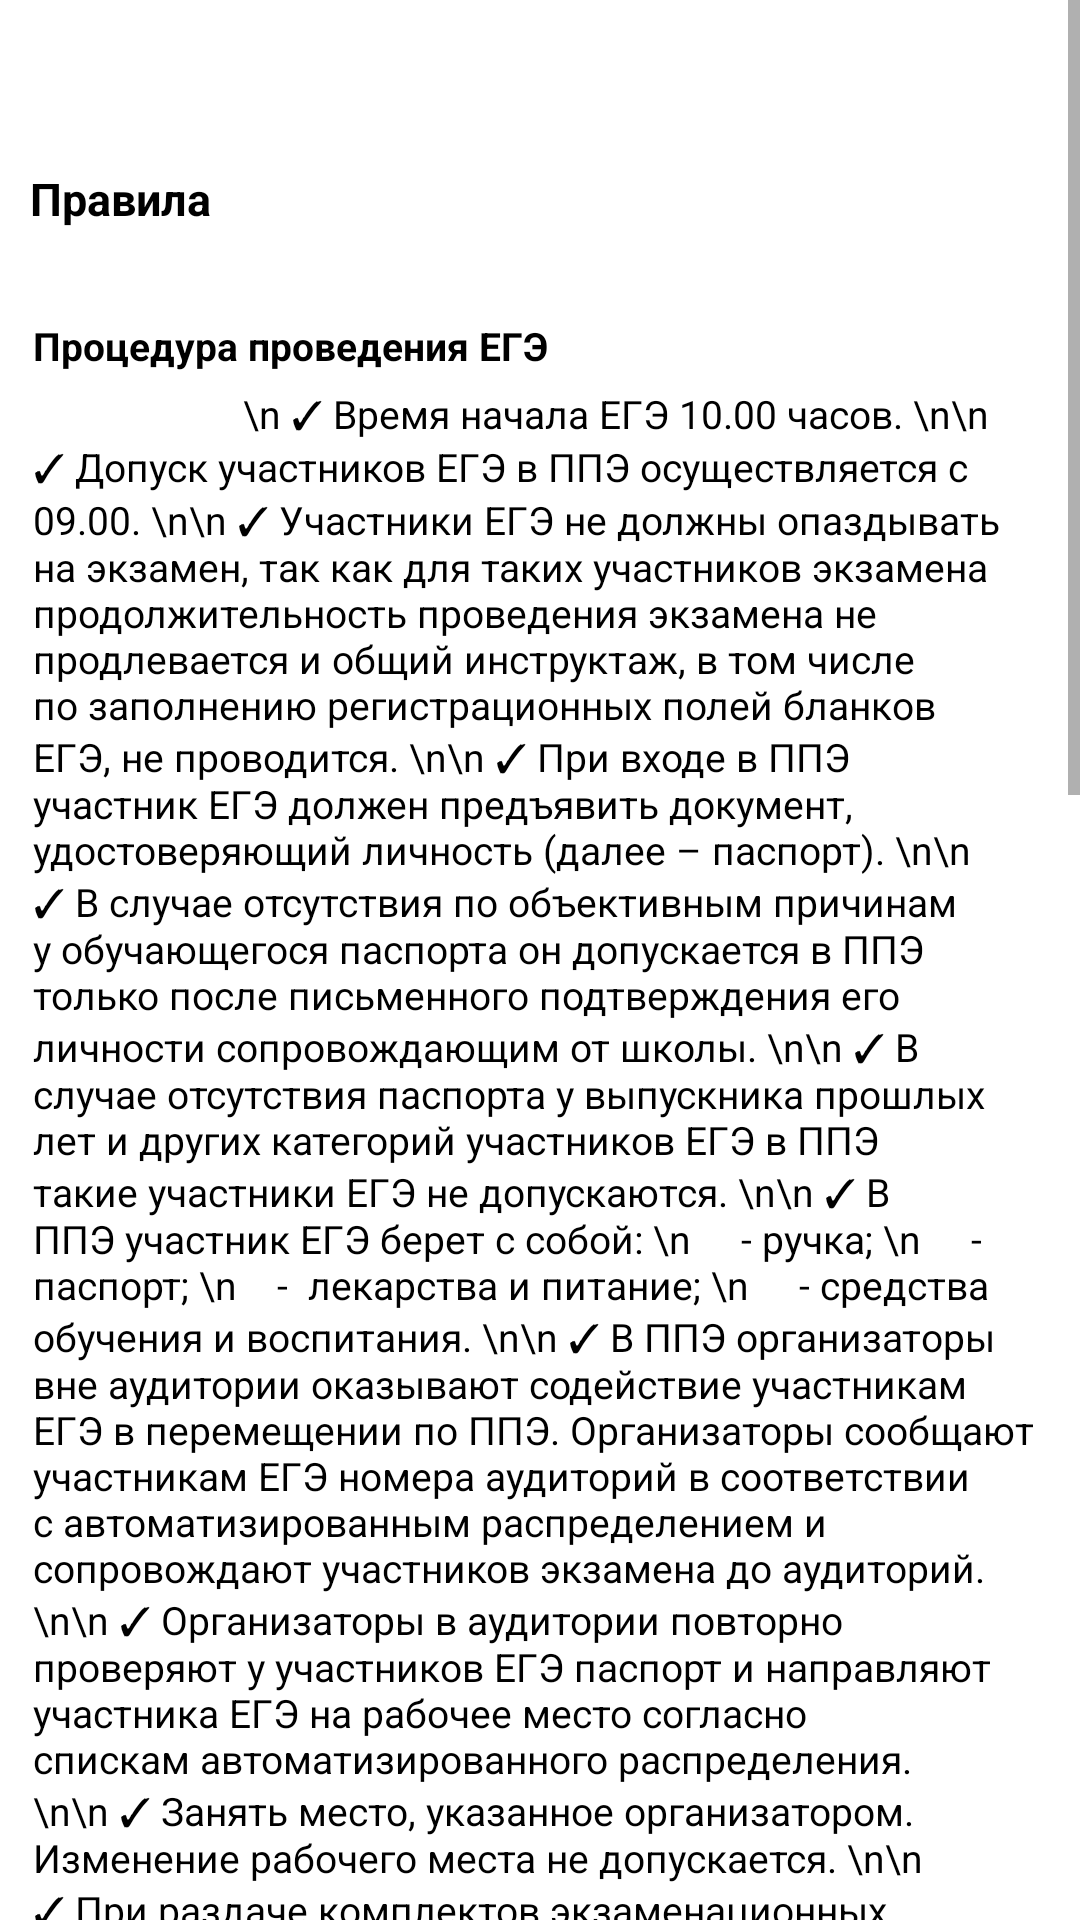

Write the Android layout XML for this screen, with the resource values it uses.
<!-- AndroidManifest.xml: application theme AppTheme -->
<!-- res/layout/error.xml -->
<?xml version="1.0" encoding="utf-8"?>
<android.support.v7.widget.LinearLayoutCompat xmlns:android="http://schemas.android.com/apk/res/android"
    xmlns:app="http://schemas.android.com/apk/res-auto"
    xmlns:tools="http://schemas.android.com/tools"
    android:layout_width="match_parent"
    android:layout_height="match_parent"
    android:background="@color/White_norm"
    tools:context=".MainActivity"
    >


    <ScrollView
        android:layout_width="match_parent"
        android:layout_height="match_parent"
        android:scrollbars="vertical">
        <LinearLayout
            android:layout_width="match_parent"
            android:layout_height="match_parent"
            android:orientation="vertical">


            <android.support.design.widget.AppBarLayout
                android:layout_width="match_parent"
                android:layout_height="wrap_content"
                android:background="@color/White_norm"
                android:orientation="vertical"
                android:theme="@style/AppTheme">


                <android.support.v7.widget.Toolbar
                    android:id="@+id/toolbar"
                    android:layout_width="match_parent"
                    android:layout_height="?attr/actionBarSize"
                    app:popupTheme="@style/AppTheme.NoActionBar"
                    app:titleTextColor="@color/White_norm"></android.support.v7.widget.Toolbar>


                <LinearLayout
                    android:layout_width="match_parent"
                    android:layout_height="match_parent"
                    android:orientation="horizontal">

                    <TextView
                        android:id="@+id/head"
                        android:layout_width="wrap_content"
                        android:layout_height="wrap_content"
                        android:layout_marginLeft="10dp"
                        android:text="Правила"
                        android:textColor="@color/colorPrimaryDark"
                        android:textSize="15sp"
                        android:textStyle="bold"
                        app:fontFamily="@font/courgette" />

                </LinearLayout>


            </android.support.design.widget.AppBarLayout>


            <LinearLayout
                android:layout_width="match_parent"
                android:layout_height="wrap_content"
                android:orientation="vertical"
                android:layout_marginTop="20dp"
                android:gravity="center_vertical">

                <TextView
                    android:id="@+id/text0"
                    android:layout_width="wrap_content"
                    android:layout_height="wrap_content"
                    android:layout_marginLeft="11dp"
                    android:layout_marginRight="15dp"
                    android:layout_marginTop="10dp"
                    android:textColor="@color/colorPrimaryDark"
                    android:textSize="13sp"
                    android:text="Процедура проведения ЕГЭ"
                    android:textStyle="bold"
                    app:fontFamily="@font/amaranth" />

                <TextView
                    android:id="@+id/text"
                    android:layout_width="wrap_content"
                    android:layout_height="wrap_content"
                    android:layout_marginLeft="11dp"
                    android:layout_marginRight="15dp"
                    android:layout_marginTop="5dp"
                    android:textColor="@color/colorPrimaryDark"
                    android:text="
                    \n
✓ Время начала ЕГЭ 10.00 часов.
\n\n
✓ Допуск участников ЕГЭ в ППЭ осуществляется с 09.00.
\n\n
✓ Участники ЕГЭ не должны опаздывать на экзамен, так как для таких участников экзамена продолжительность проведения экзамена не продлевается и общий инструктаж, в том числе по заполнению регистрационных полей бланков ЕГЭ, не проводится.
\n\n
✓ При входе в ППЭ участник ЕГЭ должен предъявить документ, удостоверяющий личность (далее – паспорт).
\n\n
✓ В случае отсутствия по объективным причинам у обучающегося паспорта он допускается в ППЭ только после письменного подтверждения его личности сопровождающим от школы.
\n\n
✓ В случае отсутствия паспорта у выпускника прошлых лет и других категорий участников ЕГЭ в ППЭ такие участники ЕГЭ не допускаются.
\n\n
✓ В ППЭ участник ЕГЭ берет с собой:
\n
    - ручка;
\n
    - паспорт;
\n
   -  лекарства и питание;
\n
    - средства обучения и воспитания.
\n\n
✓ В ППЭ организаторы вне аудитории оказывают содействие участникам ЕГЭ в перемещении по ППЭ. Организаторы сообщают участникам ЕГЭ номера аудиторий в соответствии с автоматизированным распределением и сопровождают участников экзамена до аудиторий.
\n\n
✓ Организаторы в аудитории повторно проверяют у участников ЕГЭ паспорт и направляют участника ЕГЭ на рабочее место согласно спискам автоматизированного распределения.
\n\n
✓ Занять место, указанное организатором. Изменение рабочего места не допускается.
\n\n
✓ При раздаче комплектов экзаменационных материалов все участники ЕГЭ должны:
\n
    - внимательно прослушать инструктаж, проводимый организаторами в аудитории;
\n
    - обратить внимание на целостность упаковки сейф-пакета с электронным носителем и прослушать информацию о процедуре печати экзаменационных материалов (далее – ЭМ) в аудитории;
\n
    - получить от организаторов напечатанные полные комплекты ЭМ.
"
                    android:textSize="13sp"
                    app:fontFamily="@font/amaranth" />

            </LinearLayout>

            <LinearLayout
                android:layout_width="match_parent"
                android:layout_height="wrap_content"
                android:orientation="vertical"
                android:layout_marginTop="20dp"
                android:gravity="center_vertical">
                <TextView
                    android:id="@+id/text2"
                    android:layout_width="wrap_content"
                    android:layout_height="wrap_content"
                    android:layout_marginLeft="11dp"
                    android:layout_marginRight="15dp"
                    android:textColor="@color/colorPrimaryDark"
                    android:textSize="13sp"
                    android:text="При заполнении бланка регистрации и бланков ответов все участники ЕГЭ должны
         "
                    android:textStyle="bold"
                    app:fontFamily="@font/amaranth" />

                <TextView
                    android:id="@+id/text3"
                    android:layout_width="wrap_content"
                    android:layout_height="wrap_content"
                    android:layout_marginLeft="11dp"
                    android:layout_marginRight="15dp"
                    android:layout_marginTop="5dp"
                    android:textColor="@color/colorPrimaryDark"
                    android:text="
✓ Внимательно прослушать инструктаж по заполнению области регистрации бланков регистрации, бланков ответов и по порядку работы с экзаменационными материалами;
\n\n
✓ Под руководством организаторов заполнить бланк регистрации и области регистрации бланков ответов № 1 и 2.

"
                    android:textSize="13sp"
                    app:fontFamily="@font/amaranth" />

            </LinearLayout>

            <LinearLayout
                android:layout_width="match_parent"
                android:layout_height="wrap_content"
                android:orientation="vertical"
                android:layout_marginTop="20dp"
                android:gravity="center_vertical">


                <TextView
                    android:id="@+id/text4"
                    android:layout_width="wrap_content"
                    android:layout_height="wrap_content"
                    android:layout_marginLeft="11dp"
                    android:layout_marginRight="15dp"
                    android:textColor="@color/colorPrimaryDark"
                    android:textSize="13sp"
                    android:text="Во время экзамена все участники ЕГЭ должны"
                    android:textStyle="bold"
                    app:fontFamily="@font/amaranth" />

                <TextView
                    android:id="@+id/text5"
                    android:layout_width="wrap_content"
                    android:layout_height="wrap_content"
                    android:layout_marginLeft="11dp"
                    android:layout_marginRight="15dp"
                    android:layout_marginTop="5dp"
                    android:text="
✓ После объявления организаторами времени начала выполнения экзаменационной работы (время начала и окончания выполнения экзаменационной работы фиксируется на доске) приступить к выполнению экзаменационной работы.
\n\n
✓ Выполнять указания организаторов.
\n\n
✓ Во время экзамена участникам ЕГЭ запрещается:
\n
    1. Иметь при себе:
    \n
        - уведомление о регистрации на экзамены,
      \n
        - средства связи,
        \n
        - электронно-вычислительную технику,
        \n
        - фото-, аудио- и видеоаппаратуру,
        \n
        - справочные материалы, письменные заметки и иные средства хранения и передачи информации.
\n
    2. Выносить из аудиторий и ППЭ экзаменационные материалы (далее – ЭМ) на бумажном и (или) электронном носителях.
\n
    3. Выносить из аудиторий письменные принадлежности, письменные заметки и иные средства хранения и передачи информации.
\n
    4. Фотографировать ЭМ.
  \n
    5. Разговаривать между собой.
    \n
    6. Обмениваться любыми материалами и предметами с другими участниками ЕГЭ.
    \n
    7. Переписывать задания КИМ в черновики со штампом образовательной организации ЕГЭ.
    \n
    8. Произвольно выходить из аудитории и перемещаться по ППЭ без сопровождения организатора вне аудитории



"
                    android:textColor="@color/colorPrimaryDark"
                    android:textSize="13sp"
                    app:fontFamily="@font/amaranth" />

            </LinearLayout>

            <LinearLayout
                android:layout_width="match_parent"
                android:layout_height="wrap_content"
                android:orientation="vertical"
                android:layout_marginTop="20dp"
                android:gravity="center_vertical">


                <TextView
                    android:layout_width="wrap_content"
                    android:layout_height="wrap_content"
                    android:layout_marginLeft="11dp"
                    android:layout_marginRight="15dp"
                    android:textColor="@color/colorPrimaryDark"
                    android:textSize="13sp"
                    android:text="По окончании выполнения экзаменационной работы участниками ЕГЭ "

                    android:textStyle="bold"
                    app:fontFamily="@font/amaranth" />

                <TextView
                    android:layout_width="wrap_content"
                    android:layout_height="wrap_content"
                    android:layout_marginLeft="11dp"
                    android:layout_marginRight="15dp"
                    android:layout_marginTop="5dp"
                    android:textColor="@color/colorPrimaryDark"
                    android:text="
✓ Участники ЕГЭ откладывают экзаменационные материалы, включая КИМ и черновики, на край своего стола. Организаторы в аудитории: собирают у участников ЕГЭ экзаменационные материалы, включая КИМ и черновики.
"
                    android:textSize="13sp"
                    app:fontFamily="@font/amaranth" />

            </LinearLayout>



            <LinearLayout
                android:layout_width="match_parent"
                android:layout_height="wrap_content"
                android:layout_marginLeft="15dp"
                android:layout_marginRight="15dp"
                android:layout_marginTop="5dp"
                android:orientation="vertical">
            </LinearLayout>


        </LinearLayout>

    </ScrollView>

</android.support.v7.widget.LinearLayoutCompat>
<!-- resources referenced by this layout -->
<resources>
  <color name="White_norm">#FFFFFF</color>
  <color name="colorPrimaryDark">#000000</color>
  <style name="AppTheme" parent="Theme.AppCompat.Light.DarkActionBar">
          
          <item name="colorPrimary">@color/colorPrimary</item>
          <item name="colorPrimaryDark">@color/colorPrimaryDark</item>
          <item name="colorAccent">@color/colorAccent</item>
          <item name="windowNoTitle">true</item>
  
  
      </style>
  <style name="AppTheme.NoActionBar">
          <item name="windowActionBar">false</item>
          <item name="windowNoTitle">true</item>
  
      </style>
  <color name="colorPrimary">#008577</color>
  <color name="colorAccent">#D81B60</color>
</resources>
